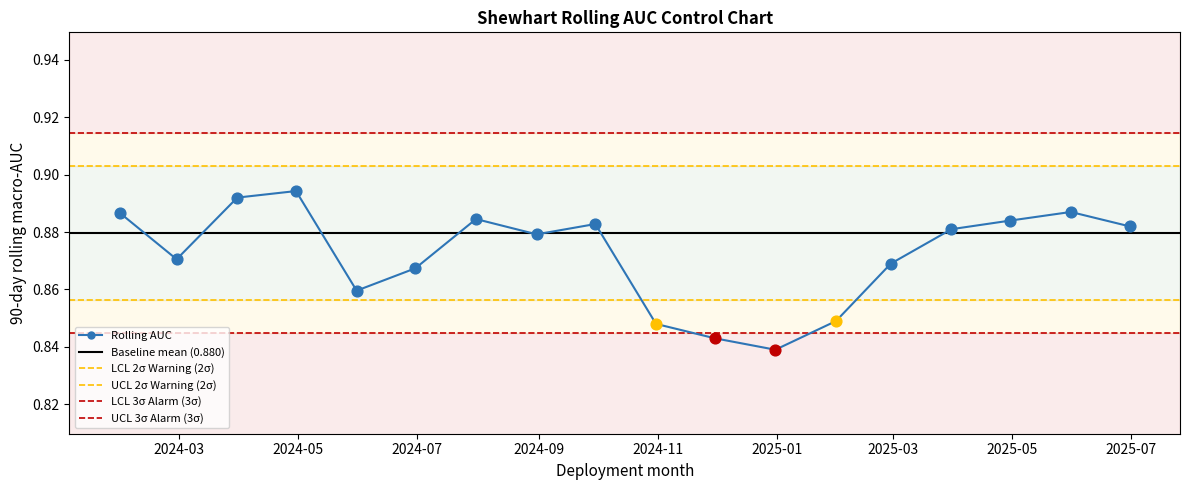
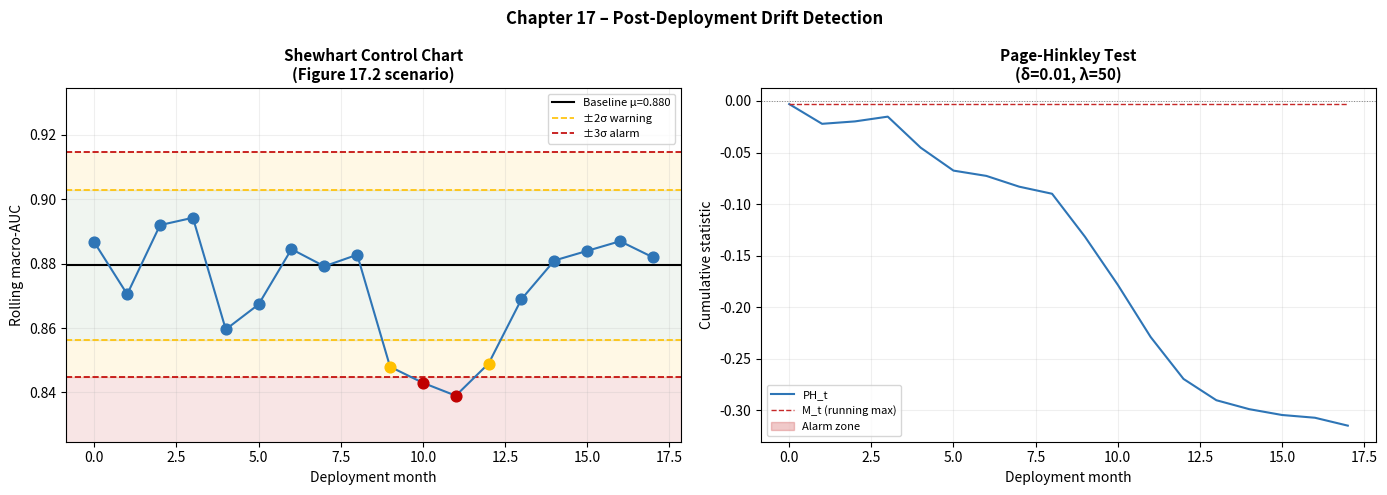

These charts were generated, in order, by the following Python code:
# -*- coding: utf-8 -*-
"""Chapter_17.ipynb

Automatically generated by Colab.

Original file is located at
    https://colab.research.google.com/drive/1rGGpyZZ_pYoJg7Z5HKvJ30e1FuvIAM8x
"""

# -*- coding: utf-8 -*-
"""
chapter_17_model_card_drift.py
================================
Hands-On Electroretinography in the Age of AI
Chapter 17 – Model Card and Post-Deployment Monitoring

Implements the Model Card generation and drift detection pipeline:

  VERSION CONTROL (§17.3)
    generate_version_stamp      – SHA-256 stamp for every API report
    compare_version_stamps      – Serial report version comparison + clinical flag

  DRIFT DETECTION (§17.4)
    shewhart_auc_monitor        – Shewhart rolling AUC control chart
                                  (3-sigma limits, sudden shift detection)
    page_hinkley_drift_test     – Page-Hinkley test for gradual monotonic drift

  MODEL CARD (§17.5)
    build_model_card_json       – Google Model Card 2.0 JSON generator

Locked constants (pre-registered SAP / TRIPOD-AI):
  Semantic versioning     : MAJOR.MINOR.PATCH
    MAJOR – normative reference or model architecture change
    MINOR – feature set or training data change
    PATCH – calibration or bug fix
  Drift detection windows : 90-day rolling AUC baseline
  Shewhart sigma limits   : 2.0 (WARNING), 3.0 (OUT_OF_CONTROL)
  Page-Hinkley parameters : delta=0.01, lambda=50
  Revalidation schedule   : 12-month mandatory + drift-triggered

Reference performance (Albasu et al. 2024 point estimates):
  Stage 1 AUC ≥ 0.94  (binary Normal vs Abnormal)
  Stage 2 macro-AUC 0.888  (six disease classes)
  All must be replaced with project-specific figures before regulatory submission.

Repository : https://github.com/AI-Fairness-com/ERG-Analysis-API
Author     : Hamid
Licence    : See repo root LICENSE
"""

# ── Dependencies ───────────────────────────────────────────────────────────────
# Run once in your Colab session:
#   !pip install pandas matplotlib -q

import os
import json
import hashlib
import datetime
import warnings
import numpy as np
import pandas as pd
import matplotlib.pyplot as plt
import matplotlib.patches as mpatches

# ── Locked project constants ───────────────────────────────────────────────────
SIGMA_WARNING       = 2.0
SIGMA_ALARM         = 3.0
BASELINE_DAYS       = 90
PH_DELTA            = 0.01    # Page-Hinkley tolerated mean shift (AUC units)
PH_LAMBDA           = 50.0    # Page-Hinkley alarm threshold
REVALIDATION_MONTHS = 12

ALBASU_STAGE1_AUC   = 0.94    # Albasu et al. (2024) reference estimate
ALBASU_STAGE2_AUC   = 0.888   # Albasu et al. (2024) reference estimate


# ══════════════════════════════════════════════════════════════════════════════
# 1. Version stamp generation and comparison
# ══════════════════════════════════════════════════════════════════════════════

def generate_version_stamp(api_version:        str,
                            model_weights_path: str,
                            config_dict:        dict,
                            normative_version:  str) -> dict:
    """Generate a version stamp for embedding in every API report.

    The stamp is stored in the Layer 4 audit record of every report. Any
    field change across two reports signals a version boundary and triggers
    a VERSION_MISMATCH warning in the Layer 3 Specialist Report header.

    Parameters
    ----------
    api_version : str
        Semantic version string, e.g. '1.0.0'.
    model_weights_path : str
        Path to the .pt model weights file. SHA-256 hash is computed.
    config_dict : dict
        Config-API reproducibility dictionary (Chapter 8 STFT_CONFIG et al.).
        SHA-256 hash of the JSON-serialised dict is stored.
    normative_version : str
        Normative dataset version identifier, e.g. 'Robson2025_v1'.

    Returns
    -------
    dict with keys: api_version, model_weights_hash, config_hash,
                    normative_ref_version, generated_at
    """
    def sha256_file(path: str) -> str:
        with open(path, 'rb') as f:
            return hashlib.sha256(f.read()).hexdigest()

    def sha256_dict(d: dict) -> str:
        return hashlib.sha256(
            json.dumps(d, sort_keys=True).encode()
        ).hexdigest()

    return {
        'api_version'          : api_version,
        'model_weights_hash'   : sha256_file(model_weights_path),
        'config_hash'          : sha256_dict(config_dict),
        'normative_ref_version': normative_version,
        'generated_at'         : datetime.datetime.now().isoformat(),
    }


def compare_version_stamps(stamp_a: dict, stamp_b: dict) -> dict:
    """Compare version stamps from two serial reports.

    Called automatically when a serial report comparison is requested
    (e.g. longitudinal monitoring in Chapter 18). Returns a clinical flag
    and a human-readable message for the Layer 3 Specialist Report header.

    Clinical flags:
      VERSION_IDENTICAL      – safe for direct serial comparison
      VERSION_MINOR_CHANGE   – comparison valid with caution
      VERSION_MAJOR_CHANGE   – serial comparison must be interpreted carefully;
                               normative reference or model may have changed
      VERSION_CONFIG_CHANGE  – processing configuration differs; specialist review

    Parameters
    ----------
    stamp_a, stamp_b : dict – outputs of generate_version_stamp()

    Returns
    -------
    dict with keys: flag, changed_fields, message
    """
    fields  = ['api_version', 'model_weights_hash',
               'config_hash', 'normative_ref_version']
    changes = {f: (stamp_a.get(f), stamp_b.get(f))
               for f in fields if stamp_a.get(f) != stamp_b.get(f)}

    if not changes:
        return {
            'flag'          : 'VERSION_IDENTICAL',
            'changed_fields': {},
            'message'       : ('Both reports generated by identical pipeline. '
                               'Serial comparison is valid.'),
        }

    if 'api_version' in changes:
        v_a, v_b     = changes['api_version']
        major_change = v_a.split('.')[0] != v_b.split('.')[0]
        flag    = 'VERSION_MAJOR_CHANGE' if major_change else 'VERSION_MINOR_CHANGE'
        prefix  = ('MAJOR version change: normative reference or model '
                   if major_change else 'Minor version change: ')
        message = (
            f'CAUTION: Reports generated by different API versions '
            f'({v_a} vs {v_b}). {prefix}'
            f'may have changed. Serial comparison should be interpreted '
            f'with caution. See Model Card §17.3 for details.')
    else:
        flag    = 'VERSION_CONFIG_CHANGE'
        message = ('Processing configuration changed between reports. '
                   'Serial comparison should be reviewed by a specialist.')

    return {'flag': flag, 'changed_fields': changes, 'message': message}


# ══════════════════════════════════════════════════════════════════════════════
# 2. Shewhart rolling AUC control chart
# ══════════════════════════════════════════════════════════════════════════════

def shewhart_auc_monitor(auc_series:    pd.Series,
                          baseline_days: int   = BASELINE_DAYS,
                          sigma_warning: float = SIGMA_WARNING,
                          sigma_alarm:   float = SIGMA_ALARM,
                          output_dir:    str   = 'outputs/drift') -> dict:
    """Shewhart control chart for rolling AUC drift detection (§17.4.1).

    Baseline statistics (mean and SD) are estimated from the first
    baseline_days time points. Each subsequent AUC value is classified as:
      IN_CONTROL    – within baseline_mean ± sigma_warning × sigma
      WARNING       – beyond ±2σ but within ±3σ
      OUT_OF_CONTROL – beyond ±3σ

    Overall status: OUT_OF_CONTROL if any alarm; WARNING if ≥3 warnings;
    IN_CONTROL otherwise.

    Parameters
    ----------
    auc_series : pd.Series
        Index = date or deployment month, values = rolling macro-AUC.
    baseline_days : int
        Number of initial time points used to estimate baseline statistics.
    sigma_warning, sigma_alarm : float
        Warning and alarm sigma multipliers (default 2.0 and 3.0).
    output_dir : str

    Returns
    -------
    dict with keys: status, baseline_mu, baseline_sigma,
                    lcl_warn, ucl_warn, lcl_alarm, ucl_alarm, flags,
                    n_warnings, n_alarms
    """
    os.makedirs(output_dir, exist_ok=True)

    baseline  = auc_series.iloc[:baseline_days]
    mu        = float(baseline.mean())
    sigma     = float(baseline.std(ddof=1))

    lcl_warn  = mu - sigma_warning * sigma
    ucl_warn  = mu + sigma_warning * sigma
    lcl_alarm = mu - sigma_alarm   * sigma
    ucl_alarm = mu + sigma_alarm   * sigma

    flags = []
    for val in auc_series:
        if val < lcl_alarm or val > ucl_alarm:
            flags.append('OUT_OF_CONTROL')
        elif val < lcl_warn or val > ucl_warn:
            flags.append('WARNING')
        else:
            flags.append('IN_CONTROL')

    # ── Plot ──────────────────────────────────────────────────────────────
    colour_map = {'IN_CONTROL'   : '#2E75B6',
                  'WARNING'      : '#FFC000',
                  'OUT_OF_CONTROL': '#C00000'}

    fig, ax = plt.subplots(figsize=(12, 5))

    # Background bands
    ax.axhspan(lcl_alarm, lcl_warn,  alpha=0.08, color='#FFC000')
    ax.axhspan(ucl_warn,  ucl_alarm, alpha=0.08, color='#FFC000')
    ax.axhspan(-1,        lcl_alarm, alpha=0.08, color='#C00000')
    ax.axhspan(ucl_alarm, 2,         alpha=0.08, color='#C00000')
    ax.axhspan(lcl_warn,  ucl_warn,  alpha=0.06, color='#2E7D32')

    ax.plot(auc_series.index, auc_series.values, 'o-',
            color='#2E75B6', linewidth=1.5, markersize=5,
            label='Rolling AUC', zorder=3)
    ax.axhline(mu, color='black', linewidth=1.5, linestyle='-',
               label=f'Baseline mean ({mu:.3f})')

    for lcl, ucl, lbl, col in [
        (lcl_warn,  ucl_warn,  f'2σ Warning ({sigma_warning:.0f}σ)',  '#FFC000'),
        (lcl_alarm, ucl_alarm, f'3σ Alarm ({sigma_alarm:.0f}σ)',      '#C00000'),
    ]:
        ax.axhline(lcl, color=col, linewidth=1.2, linestyle='--',
                   label=f'LCL {lbl}')
        ax.axhline(ucl, color=col, linewidth=1.2, linestyle='--',
                   label=f'UCL {lbl}')

    for x, y, flag in zip(auc_series.index, auc_series.values, flags):
        ax.scatter(x, y, color=colour_map[flag], zorder=5, s=60)

    ax.set_xlabel('Deployment month', fontsize=11)
    ax.set_ylabel('90-day rolling macro-AUC', fontsize=11)
    ax.set_title('Shewhart Rolling AUC Control Chart', fontsize=12,
                 fontweight='bold')
    ax.legend(fontsize=8, loc='lower left')
    ax.set_ylim(max(0, lcl_alarm - 3 * sigma), min(1, ucl_alarm + 3 * sigma))
    plt.tight_layout()
    plot_path = os.path.join(output_dir, 'shewhart_auc.png')
    plt.savefig(plot_path, dpi=150, bbox_inches='tight')
    plt.close()
    print(f'Saved: {plot_path}')

    n_warning = flags.count('WARNING')
    n_alarm   = flags.count('OUT_OF_CONTROL')
    status    = ('OUT_OF_CONTROL' if n_alarm > 0
                 else 'WARNING' if n_warning > 2
                 else 'IN_CONTROL')
    print(f'Shewhart monitor: {status}  '
          f'(warnings={n_warning}, alarms={n_alarm})')

    return {
        'status'         : status,
        'baseline_mu'    : round(mu,        4),
        'baseline_sigma' : round(sigma,     4),
        'lcl_warn'       : round(lcl_warn,  4),
        'ucl_warn'       : round(ucl_warn,  4),
        'lcl_alarm'      : round(lcl_alarm, 4),
        'ucl_alarm'      : round(ucl_alarm, 4),
        'flags'          : flags,
        'n_warnings'     : n_warning,
        'n_alarms'       : n_alarm,
    }


# ══════════════════════════════════════════════════════════════════════════════
# 3. Page-Hinkley test for gradual drift
# ══════════════════════════════════════════════════════════════════════════════

def page_hinkley_drift_test(auc_series:    pd.Series,
                             baseline_days: int   = BASELINE_DAYS,
                             delta:         float = PH_DELTA,
                             lam:           float = PH_LAMBDA) -> dict:
    """Page-Hinkley test for gradual monotonic AUC drift (§17.4.2).

    Detects sustained downward trends too slow for Shewhart rules.
    Accumulates deviations of each AUC value from the baseline mean.
    An alarm is triggered when M_t − PH_t > lambda, where M_t is the
    running maximum of the cumulative sum.

    Parameters
    ----------
    auc_series : pd.Series
        Index = date or deployment month, values = rolling macro-AUC.
    baseline_days : int
        Initial points used to estimate baseline mean.
    delta : float
        Tolerated mean shift before detection in AUC units (default 0.01).
    lam : float
        Alarm threshold (default 50, calibrated to 90-day baseline).

    Returns
    -------
    dict with keys: alarm_triggered, alarm_index, alarm_date, ph_values,
                    m_values, delta, lambda_threshold
    """
    mu = float(auc_series.iloc[:baseline_days].mean())

    ph_vals = []
    ph      = 0.0
    m_max   = 0.0
    alarm_idx  = None
    alarm_date = None

    for i, (date, val) in enumerate(auc_series.items()):
        m_t = float(val) - mu - delta
        ph  = ph + m_t
        m_max = max(m_max, ph)
        ph_vals.append(ph)

        if m_max - ph > lam and alarm_idx is None:
            alarm_idx  = i
            alarm_date = date
            print(f'Page-Hinkley ALARM at index {i} (date={date}): '
                  f'M_t - PH_t = {m_max - ph:.2f} > lambda={lam}')

    triggered = alarm_idx is not None
    if not triggered:
        print(f'Page-Hinkley: no alarm triggered (max M_t-PH_t < {lam})')

    return {
        'alarm_triggered'  : triggered,
        'alarm_index'      : alarm_idx,
        'alarm_date'       : str(alarm_date) if alarm_date else None,
        'ph_values'        : ph_vals,
        'delta'            : delta,
        'lambda_threshold' : lam,
    }


# ══════════════════════════════════════════════════════════════════════════════
# 4. Google Model Card 2.0 JSON generator
# ══════════════════════════════════════════════════════════════════════════════

def build_model_card_json(validation_report: dict,
                           api_version:       str = '1.0.0',
                           normative_version: str = 'Robson2025_v1',
                           output_path:       str = 'docs/model_card_v1.0.0.json'
                           ) -> dict:
    """Generate machine-readable Google Model Card 2.0 JSON (§17.5).

    Populated from the Chapter 16 validation_report.json. The JSON and the
    Word Model Card must contain identical performance figures — any discrepancy
    is a TRIPOD-AI compliance failure.

    ⚠️  Performance figures from Albasu et al. (2024) are reference estimates
    only. All values marked '[computed]' must be replaced with project-specific
    validated figures (Chapter 16) before regulatory submission.

    Parameters
    ----------
    validation_report : dict – output of build_validation_report() (Chapter 16)
    api_version : str – semantic version string
    normative_version : str – normative dataset version identifier
    output_path : str – output JSON path

    Returns
    -------
    dict – full Model Card structure (also saved as JSON)
    """
    os.makedirs(os.path.dirname(output_path) if os.path.dirname(output_path)
                else '.', exist_ok=True)

    mc = {
        'schema_version' : 'google_model_card_2.0',
        'generated_at'   : datetime.datetime.now().isoformat(),
        'model_details'  : {
            'name'      : 'ERG Analysis API',
            'version'   : api_version,
            'type'      : 'Two-stage ViT Small classifier, full-field ERG',
            'input'     : ('STFT spectrogram 224×224 px (Hamming, nperseg=64) '
                           '+ 28 engineered features (Chapter 9)'),
            'output'    : ('Traffic Light (GREEN/AMBER/RED) + probability vector '
                           '(Stage 1: Normal/Abnormal; Stage 2: six disease classes)'
                           ' + SHAP attribution (Chapter 14)'),
            'reference' : 'Albasu et al. (2024); McCulloch et al. (2023)',
            'repository': 'github.com/AI-Fairness-com/ERG-Analysis-API',
        },
        'intended_use'   : {
            'primary_use'  : ('Clinical decision support for adult full-field '
                              'ERG triage in line with ISCEV 2022 standards'),
            'target_users' : ['Retinal electrophysiologist',
                              'Specialist ophthalmologist',
                              'Optometrist (extended scope)'],
            'age_range'    : '18–80 years',
            'out_of_scope' : [
                'Paediatric patients (< 18 years)',
                'Pattern ERG',
                'Multifocal ERG',
                'EOG',
                'Autonomous diagnosis (mandatory clinician review)',
                'Non-ISCEV-compliant recordings',
                'Serial comparison across MAJOR version boundaries without flagging',
                'Disease classes outside the six trained categories',
            ],
        },
        'metrics'        : {
            'primary'               : 'Macro-AUC-ROC, Stage 2, external validation',
            'stage1_auc_threshold'  : 0.90,
            'stage2_auc_threshold'  : 0.80,
            'sensitivity_threshold' : 0.75,
            'brier_threshold'       : 0.25,
            'albasu_reference_auc'  : ALBASU_STAGE2_AUC,
            'note'                  : ('Albasu et al. 2024 figures are reference '
                                       'estimates. Replace with project-specific '
                                       'figures before regulatory submission.'),
        },
        'quantitative_analyses': validation_report.get('stage2_multiclass', {}),
        'normative_reference'  : normative_version,
        'tripod_ai_compliance' : 'docs/tripod_ai_compliance.csv',
        'ethical_considerations': {
            'fairness_subgroups'         : ['age_stratum', 'sex', 'device_type'],
            'explainability'             : ('3-level SHAP (Chapter 14): '
                                            'feature-level, spectrogram saliency, '
                                            'plain-language narrative'),
            'calibration_guard'          : ('Platt scaling + Brier Score ≥ 0.25 '
                                            'probability suppression'),
            'automation_bias_mitigation' : ('Mandatory clinician review for all '
                                            'non-GREEN results'),
            'ai_fairness_registration'   : 'Charity Commission reference 5278177',
        },
        'version_history'      : [],   # populated by release pipeline
        'revalidation_schedule': (f'{REVALIDATION_MONTHS}-month mandatory; '
                                  'drift-triggered as needed'),
        'drift_detection'      : {
            'method'        : ('Shewhart rolling AUC (3σ limits) + '
                               'Page-Hinkley test'),
            'window_days'   : BASELINE_DAYS,
            'alarm_delta'   : PH_DELTA,
            'alarm_lambda'  : PH_LAMBDA,
            'sigma_warning' : SIGMA_WARNING,
            'sigma_alarm'   : SIGMA_ALARM,
        },
    }

    with open(output_path, 'w') as f:
        json.dump(mc, f, indent=2)
    print(f'Model Card JSON saved: {output_path}')
    return mc


# ══════════════════════════════════════════════════════════════════════════════
# Smoke test
# ══════════════════════════════════════════════════════════════════════════════

if __name__ == '__main__':
    import tempfile

    rng = np.random.default_rng(42)
    os.makedirs('outputs/drift', exist_ok=True)
    os.makedirs('docs',          exist_ok=True)

    # ── 1. Version stamp ──────────────────────────────────────────────────
    print('=== Version stamp ===')
    dummy_weights = tempfile.NamedTemporaryFile(suffix='.pt', delete=False)
    dummy_weights.write(b'\x00' * 1024)
    dummy_weights.close()

    cfg_v1 = {'stft_window': 'hamming', 'nperseg': 64,
              'noverlap': 56, 'fs': 2000.0}
    cfg_v2 = {'stft_window': 'hamming', 'nperseg': 64,
              'noverlap': 56, 'fs': 2000.0, 'norm': 'db_zscore'}

    stamp_1_0 = generate_version_stamp('1.0.0', dummy_weights.name,
                                        cfg_v1, 'Robson2025_v1')
    stamp_1_1 = generate_version_stamp('1.1.0', dummy_weights.name,
                                        cfg_v2, 'Robson2025_v1')
    stamp_2_0 = generate_version_stamp('2.0.0', dummy_weights.name,
                                        cfg_v1, 'Robson2025_v2')

    for label, a, b in [
        ('v1.0 vs v1.0 (identical)', stamp_1_0, stamp_1_0),
        ('v1.0 vs v1.1 (minor)',     stamp_1_0, stamp_1_1),
        ('v1.0 vs v2.0 (major)',     stamp_1_0, stamp_2_0),
    ]:
        cmp = compare_version_stamps(a, b)
        print(f'  {label}: {cmp["flag"]}')
    print()

    # ── 2. Synthetic 18-month AUC series (Figure 17.2 scenario) ──────────
    print('=== Shewhart control chart ===')
    months      = pd.date_range('2024-01', periods=18, freq='ME')
    auc_stable  = rng.normal(0.883, 0.012, 9)
    auc_drift   = np.array([0.848, 0.843, 0.839, 0.849, 0.869,
                             0.881, 0.884, 0.887, 0.882])
    auc_vals    = np.concatenate([auc_stable, auc_drift])
    auc_series  = pd.Series(auc_vals, index=months)

    shew = shewhart_auc_monitor(
        auc_series, baseline_days=9,
        output_dir='outputs/drift')
    print(f'  Baseline mu : {shew["baseline_mu"]}')
    print(f'  LCL/UCL warn: {shew["lcl_warn"]} / {shew["ucl_warn"]}')
    print(f'  Status      : {shew["status"]}\n')

    # ── 3. Page-Hinkley test ──────────────────────────────────────────────
    print('=== Page-Hinkley test ===')
    ph = page_hinkley_drift_test(
        auc_series, baseline_days=9,
        delta=PH_DELTA, lam=PH_LAMBDA)
    print(f'  Alarm triggered: {ph["alarm_triggered"]}\n')

    # ── 4. Model Card ─────────────────────────────────────────────────────
    print('=== Model Card JSON ===')
    dummy_report = {
        'stage2_multiclass': {
            'macro_auc_external'   : 0.888,
            'macro_auc_albasu_ref' : 0.888,
            'calibration_method'   : 'Platt scaling',
        }
    }
    mc = build_model_card_json(
        dummy_report,
        api_version='1.0.0',
        normative_version='Robson2025_v1',
        output_path='docs/model_card_v1.0.0.json',
    )
    print(f'  Schema         : {mc["schema_version"]}')
    print(f'  Out-of-scope   : {len(mc["intended_use"]["out_of_scope"])} items')
    print(f'  Drift method   : {mc["drift_detection"]["method"]}')
    print()

    # ── 5. Summary figure: version stamps + drift flags timeline ─────────
    fig, axes = plt.subplots(1, 2, figsize=(14, 5))

    # Left: Shewhart chart (already saved separately; recreate inline)
    ax = axes[0]
    mu_s, sig_s = shew['baseline_mu'], shew['baseline_sigma']
    flag_cols   = {'IN_CONTROL'   : '#2E75B6',
                   'WARNING'      : '#FFC000',
                   'OUT_OF_CONTROL': '#C00000'}
    ax.axhspan(shew['lcl_alarm'], shew['lcl_warn'],  alpha=0.10, color='#FFC000')
    ax.axhspan(shew['ucl_warn'],  shew['ucl_alarm'], alpha=0.10, color='#FFC000')
    ax.axhspan(0, shew['lcl_alarm'], alpha=0.10, color='#C00000')
    ax.axhspan(shew['lcl_warn'],  shew['ucl_warn'], alpha=0.07, color='#2E7D32')
    ax.plot(range(18), auc_vals, 'o-', color='#2E75B6', lw=1.5, ms=5, zorder=3)
    ax.axhline(mu_s, color='black', lw=1.5, ls='-',
               label=f'Baseline μ={mu_s:.3f}')
    ax.axhline(shew['lcl_warn'],  color='#FFC000', lw=1.2, ls='--')
    ax.axhline(shew['ucl_warn'],  color='#FFC000', lw=1.2, ls='--',
               label='±2σ warning')
    ax.axhline(shew['lcl_alarm'], color='#C00000', lw=1.2, ls='--')
    ax.axhline(shew['ucl_alarm'], color='#C00000', lw=1.2, ls='--',
               label='±3σ alarm')
    for i, (y, flag) in enumerate(zip(auc_vals, shew['flags'])):
        ax.scatter(i, y, color=flag_cols[flag], zorder=5, s=60)
    ax.set_xlabel('Deployment month', fontsize=10)
    ax.set_ylabel('Rolling macro-AUC', fontsize=10)
    ax.set_title('Shewhart Control Chart\n(Figure 17.2 scenario)',
                 fontsize=11, fontweight='bold')
    ax.legend(fontsize=8)
    ax.set_ylim(shew['lcl_alarm'] - 0.02, shew['ucl_alarm'] + 0.02)
    ax.grid(True, alpha=0.2)

    # Right: Page-Hinkley cumulative statistic
    ax2 = axes[1]
    ph_vals = ph['ph_values']
    m_vals  = np.maximum.accumulate(ph_vals)
    ax2.plot(range(18), ph_vals, color='#2E75B6', lw=1.5, label='PH_t')
    ax2.plot(range(18), m_vals,  color='#C62828', lw=1.0,
             ls='--', label='M_t (running max)')
    ax2.fill_between(range(18),
                     np.array(m_vals) - PH_LAMBDA,
                     np.array(ph_vals),
                     where=np.array(m_vals) - np.array(ph_vals) > PH_LAMBDA,
                     alpha=0.25, color='#C62828', label='Alarm zone')
    ax2.axhline(0, color='gray', lw=0.7, ls=':')
    ax2.set_xlabel('Deployment month', fontsize=10)
    ax2.set_ylabel('Cumulative statistic', fontsize=10)
    ax2.set_title(f'Page-Hinkley Test\n'
                  f'(δ={PH_DELTA}, λ={PH_LAMBDA:.0f})',
                  fontsize=11, fontweight='bold')
    ax2.legend(fontsize=8)
    ax2.grid(True, alpha=0.2)

    fig.suptitle('Chapter 17 – Post-Deployment Drift Detection',
                 fontsize=12, fontweight='bold')
    plt.tight_layout()
    plt.savefig('ch17_fig1_drift_detection.png', dpi=150, bbox_inches='tight')
    print('Saved: ch17_fig1_drift_detection.png')
    plt.show()

    # Cleanup
    os.unlink(dummy_weights.name)
